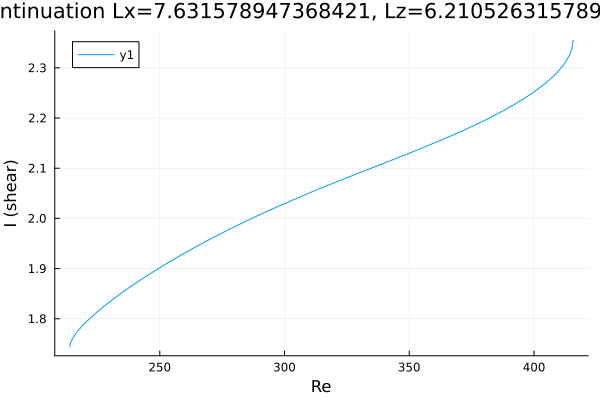

The data file committed next to this chart (first rows):
Re, shear
213.9, 1.745
213.9, 1.745
213.9, 1.745
213.9, 1.745
213.9, 1.745
213.9, 1.745
213.9, 1.745
214, 1.747
214, 1.748
214.4, 1.754
215.8, 1.767
217.2, 1.776
217.6, 1.778
219, 1.786
220.4, 1.793
221.8, 1.8
223.2, 1.806
224.6, 1.812
226, 1.818
227.5, 1.824
228.9, 1.83
230.3, 1.835
231.7, 1.84
233.1, 1.846
234.5, 1.851
235.9, 1.856
237.4, 1.861
238.8, 1.866
240.2, 1.87
241.6, 1.875
243, 1.88
244.4, 1.884
245.8, 1.889
247.3, 1.893
248.7, 1.898
250.1, 1.902
251.5, 1.906
252.9, 1.911
254.3, 1.915
255.7, 1.919
257.2, 1.923
258.6, 1.927
260, 1.931
261.4, 1.935
262.8, 1.939
264.2, 1.943
265.6, 1.947
267.1, 1.95
268.5, 1.954
269.9, 1.958
271.3, 1.962
272.7, 1.965
274.1, 1.969
275.5, 1.972
277, 1.976
278.4, 1.979
279.8, 1.983
281.2, 1.986
282.6, 1.99
284, 1.993
... 124 more rows
